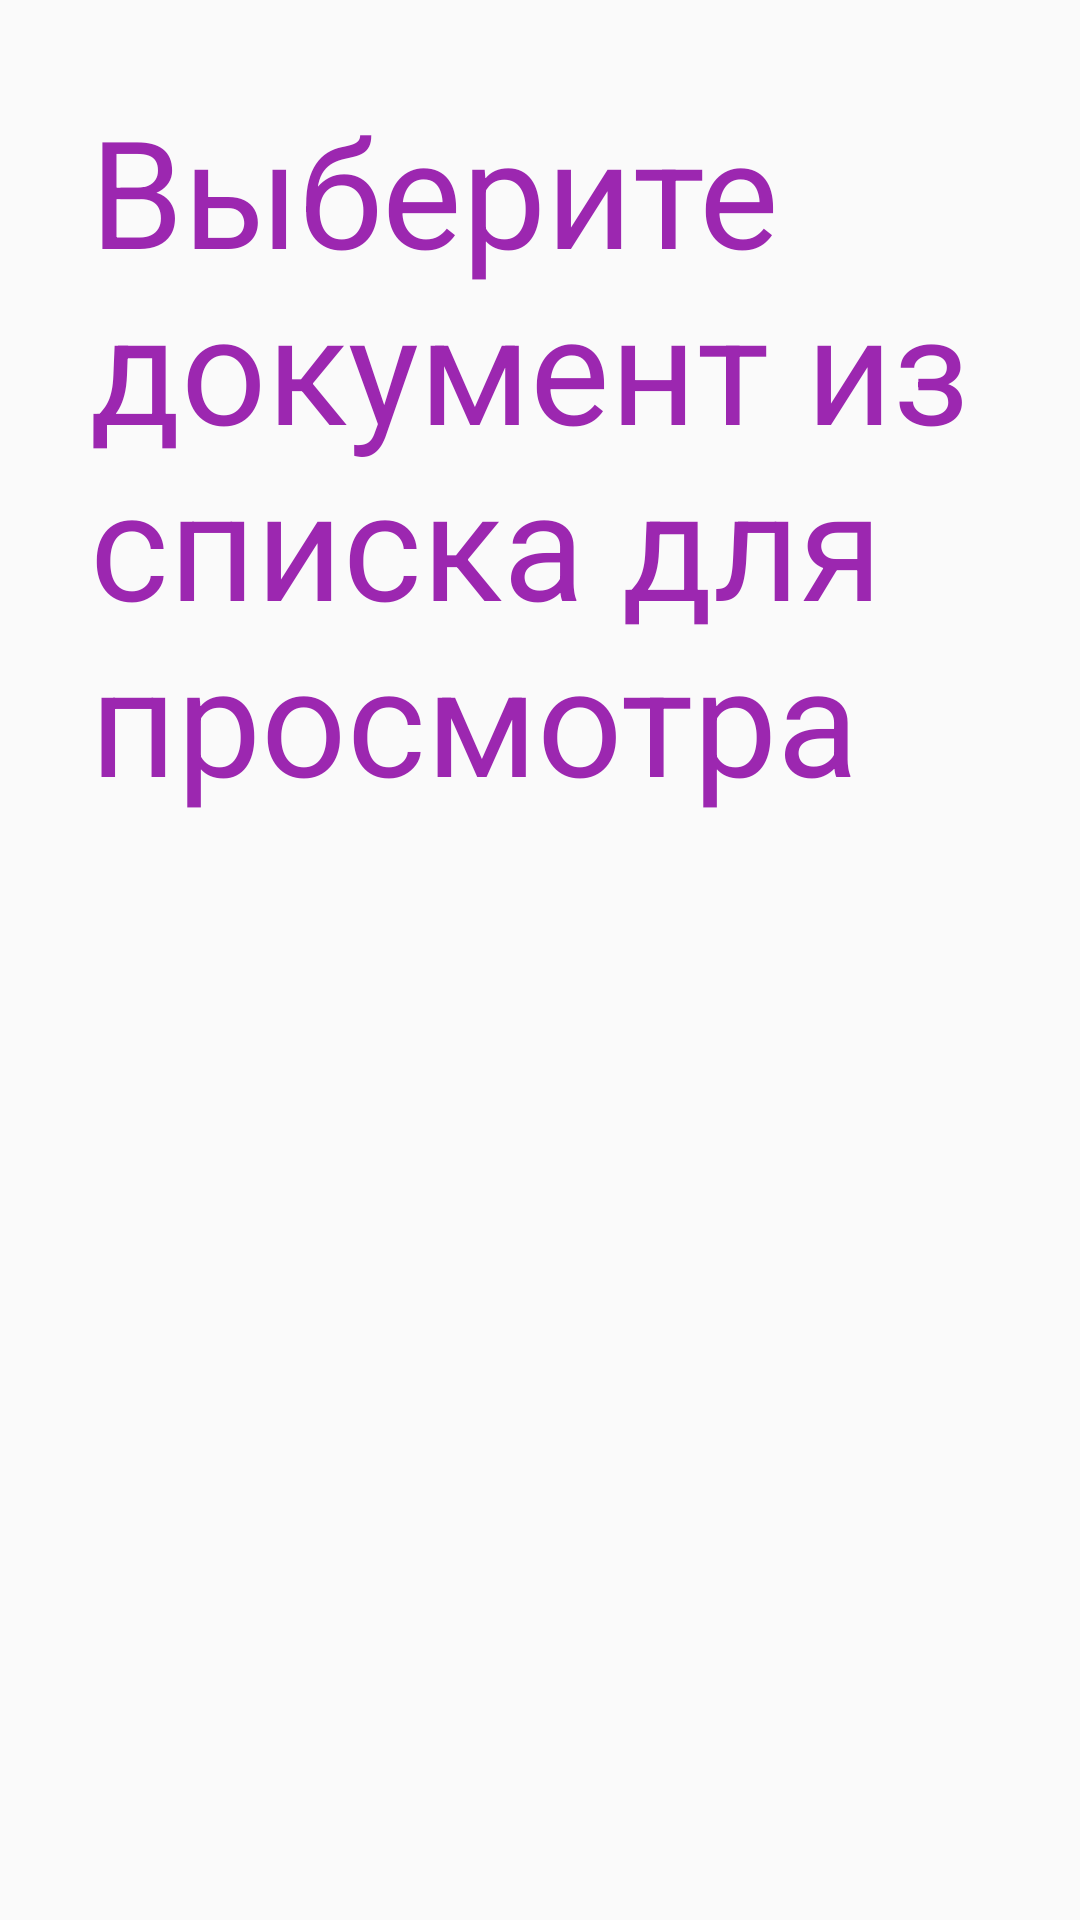

Here is an Android app screen rendered from its layout file. Give the layout XML and the strings, colors and styles it references.
<!-- AndroidManifest.xml: application theme AppTheme -->
<!-- res/layout/document_fragment_default.xml -->
<?xml version="1.0" encoding="utf-8"?>
<RelativeLayout xmlns:android="http://schemas.android.com/apk/res/android"
    android:orientation="vertical" android:layout_width="match_parent"
    android:layout_height="match_parent">

    <TextView
        android:layout_width="wrap_content"
        android:layout_height="wrap_content"
        android:layout_centerInParent="true"
        android:layout_alignParentTop="true"
        android:text="Выберите документ из списка для просмотра"
        android:textColor="@color/primary"
        android:textSize="50sp"
        android:paddingLeft="30sp"
        android:paddingRight="30sp"
        android:paddingTop="30sp"/>
</RelativeLayout>
<!-- resources referenced by this layout -->
<resources>
  <color name="primary">#9C27B0</color>
  <style name="AppTheme" parent="android:Theme.Material.Light">
          <item name="android:colorPrimary">@color/primary</item>
          <item name="android:colorPrimaryDark">@color/primary_dark</item>
          <item name="android:colorAccent">@color/accent</item>
      </style>
  <color name="primary_dark">#6A1B9A</color>
  <color name="accent">#69F0AE</color>
</resources>
